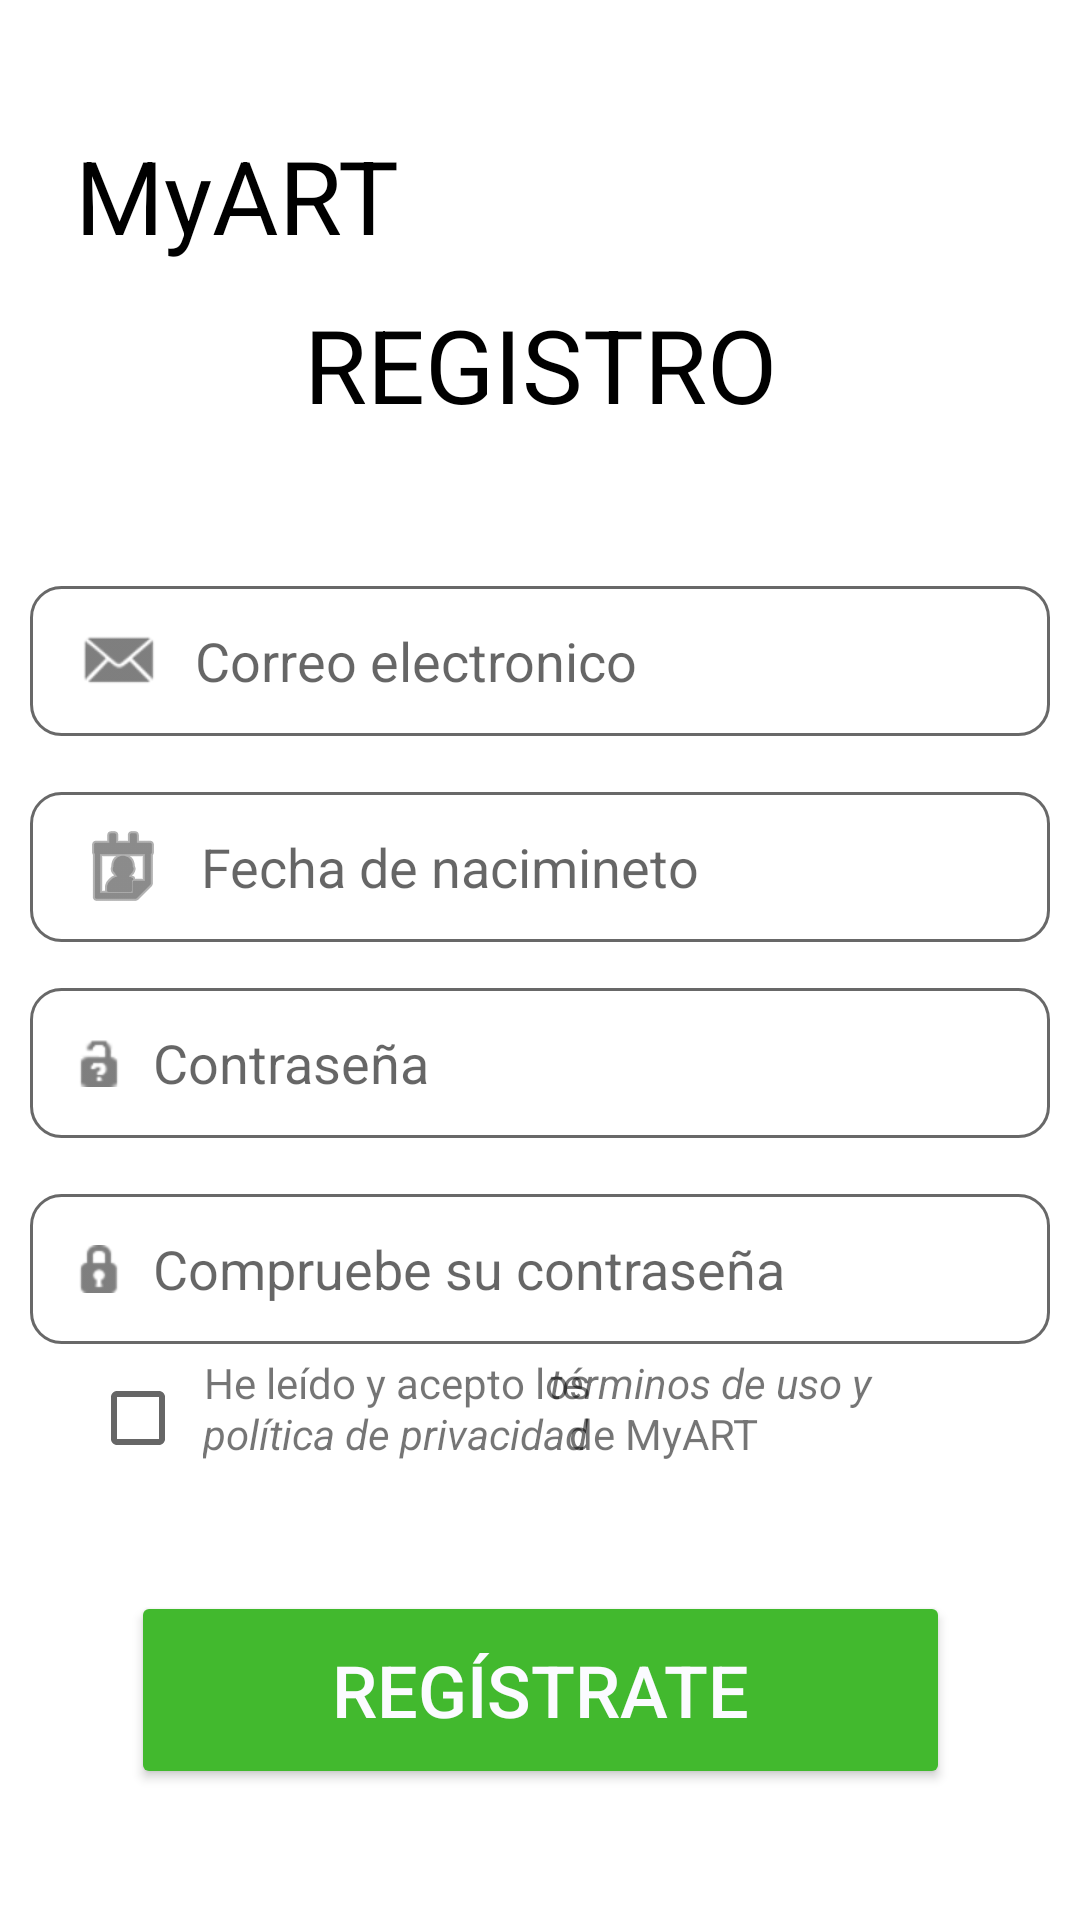

Layout XML and referenced resources for this Android screen:
<!-- AndroidManifest.xml: application theme Theme.MyART -->
<!-- res/layout/activity_register_next.xml -->
<?xml version="1.0" encoding="utf-8"?>
<androidx.constraintlayout.widget.ConstraintLayout xmlns:android="http://schemas.android.com/apk/res/android"
    xmlns:app="http://schemas.android.com/apk/res-auto"
    xmlns:tools="http://schemas.android.com/tools"
    android:layout_width="match_parent"
    android:layout_height="match_parent"
    tools:context=".RegisterNextActivity">

    <EditText
        android:id="@+id/con_usu_verified"
        android:layout_width="340dp"
        android:layout_height="50dp"
        android:layout_marginTop="8dp"
        android:background="@drawable/rounded_dark"
        android:drawableLeft="@android:drawable/ic_secure"
        android:drawablePadding="10dp"
        android:drawableTint="#99292929"
        android:inputType="textPassword"
        android:hint="Compruebe su contraseña"
        android:nextFocusDown="@id/con_usu"
        android:paddingLeft="15dp"
        android:textColor="#394BAF"
        app:layout_constraintBottom_toBottomOf="parent"
        app:layout_constraintEnd_toEndOf="parent"
        app:layout_constraintHorizontal_bias="0.507"
        app:layout_constraintStart_toStartOf="parent"
        app:layout_constraintTop_toTopOf="parent"
        app:layout_constraintVertical_bias="0.67"
        app:strokeColor="#000000"
        app:strokeWidth="3dp"></EditText>

    <EditText
        android:id="@+id/cor_usu"
        android:layout_width="340dp"
        android:layout_height="50dp"
        android:background="@drawable/rounded_dark"
        android:drawableLeft="@android:drawable/sym_action_email"
        android:drawablePadding="10dp"
        android:drawableTint="#99292929"
        android:inputType="textEmailAddress"
        android:hint="Correo electronico"
        android:paddingLeft="15dp"
        android:textColor="#394BAF"
        app:layout_constraintBottom_toBottomOf="parent"
        app:layout_constraintEnd_toEndOf="parent"
        app:layout_constraintHorizontal_bias="0.507"
        app:layout_constraintStart_toStartOf="parent"
        app:layout_constraintTop_toTopOf="parent"
        app:layout_constraintVertical_bias="0.331"
        app:strokeColor="#000000"
        app:strokeWidth="1dp"></EditText>

    <EditText
        android:id="@+id/eda_usu"
        android:layout_width="340dp"
        android:layout_height="50dp"
        android:layout_marginTop="20dp"
        android:background="@drawable/rounded_dark"
        android:drawableLeft="@android:drawable/ic_menu_my_calendar"
        android:drawablePadding="10dp"
        android:drawableTint="#E6292929"
        android:inputType="date"
        android:hint="Fecha de nacimineto"
        android:paddingLeft="15dp"
        android:nextFocusDown="@id/cor_usu"
        android:textColor="#394BAF"
        app:layout_constraintBottom_toBottomOf="parent"
        app:layout_constraintEnd_toEndOf="parent"
        app:layout_constraintHorizontal_bias="0.492"
        app:layout_constraintStart_toStartOf="parent"
        app:layout_constraintTop_toTopOf="parent"
        app:layout_constraintVertical_bias="0.428"
        app:strokeColor="#000000"
        app:strokeWidth="1dp"></EditText>

    <EditText
        android:id="@+id/con_usu"
        android:layout_width="340dp"
        android:layout_height="50dp"
        android:layout_marginTop="8dp"
        android:background="@drawable/rounded_dark"
        android:drawableLeft="@android:drawable/ic_partial_secure"
        android:drawablePadding="10dp"
        android:drawableTint="#99292929"
        android:inputType="textPassword"
        android:hint="Contraseña"
        android:nextFocusDown="@id/eda_usu"
        android:paddingLeft="15dp"
        android:textColor="#394BAF"
        app:layout_constraintBottom_toBottomOf="parent"
        app:layout_constraintEnd_toEndOf="parent"
        app:layout_constraintHorizontal_bias="0.507"
        app:layout_constraintStart_toStartOf="parent"
        app:layout_constraintTop_toTopOf="parent"
        app:layout_constraintVertical_bias="0.552"
        app:strokeColor="#000000"
        app:strokeWidth="3dp"></EditText>

    <TextView
        android:id="@+id/textView3"
        android:layout_width="wrap_content"
        android:layout_height="wrap_content"
        android:text="REGISTRO"
        android:textColor="#000000"
        android:textSize="34sp"
        app:layout_constraintBottom_toBottomOf="parent"
        app:layout_constraintEnd_toEndOf="parent"
        app:layout_constraintStart_toStartOf="parent"
        app:layout_constraintTop_toTopOf="parent"
        app:layout_constraintVertical_bias="0.166" />

    <TextView
        android:id="@+id/textView22"
        android:layout_width="wrap_content"
        android:layout_height="wrap_content"
        android:text="MyART"
        android:textColor="#000000"
        android:textSize="34sp"
        app:layout_constraintBottom_toBottomOf="parent"
        app:layout_constraintEnd_toEndOf="parent"
        app:layout_constraintHorizontal_bias="0.099"
        app:layout_constraintStart_toStartOf="parent"
        app:layout_constraintTop_toTopOf="parent"
        app:layout_constraintVertical_bias="0.071" />

    <TextView
        android:id="@+id/textView32"
        android:layout_width="120dp"
        android:layout_height="19dp"
        android:text="términos de uso y"
        android:textSize="14sp"
        android:textStyle="italic"
        app:layout_constraintBottom_toBottomOf="parent"
        app:layout_constraintEnd_toEndOf="parent"
        app:layout_constraintHorizontal_bias="0.762"
        app:layout_constraintStart_toStartOf="parent"
        app:layout_constraintTop_toTopOf="parent"
        app:layout_constraintVertical_bias="0.727" />

    <CheckBox
        android:id="@+id/cb_politcy_privacy"
        android:layout_width="48dp"
        android:layout_height="48dp"
        app:layout_constraintBottom_toBottomOf="parent"
        app:layout_constraintEnd_toEndOf="parent"
        app:layout_constraintHorizontal_bias="0.096"
        app:layout_constraintStart_toStartOf="parent"
        app:layout_constraintTop_toTopOf="parent"
        app:layout_constraintVertical_bias="0.758" />

    <TextView
        android:id="@+id/textView31"
        android:layout_width="135dp"
        android:layout_height="19dp"
        android:text="política de privacidad "
        android:textSize="14sp"
        android:textStyle="italic"
        app:layout_constraintBottom_toBottomOf="parent"
        app:layout_constraintEnd_toEndOf="parent"
        app:layout_constraintHorizontal_bias="0.3"
        app:layout_constraintStart_toStartOf="parent"
        app:layout_constraintTop_toTopOf="parent"
        app:layout_constraintVertical_bias="0.754" />

    <TextView
        android:id="@+id/textView28"
        android:layout_width="wrap_content"
        android:layout_height="wrap_content"
        android:text="He leído y acepto los "
        android:textSize="14sp"
        app:layout_constraintBottom_toBottomOf="parent"
        app:layout_constraintEnd_toEndOf="parent"
        app:layout_constraintHorizontal_bias="0.299"
        app:layout_constraintStart_toStartOf="parent"
        app:layout_constraintTop_toTopOf="parent"
        app:layout_constraintVertical_bias="0.727" />

    <TextView
        android:id="@+id/textView30"
        android:layout_width="wrap_content"
        android:layout_height="wrap_content"
        android:text="de MyART"
        android:textSize="14sp"
        app:layout_constraintBottom_toBottomOf="parent"
        app:layout_constraintEnd_toEndOf="parent"
        app:layout_constraintHorizontal_bias="0.639"
        app:layout_constraintStart_toStartOf="parent"
        app:layout_constraintTop_toTopOf="parent"
        app:layout_constraintVertical_bias="0.754" />

    <Button
        android:id="@+id/btn_register"
        android:layout_width="273dp"
        android:layout_height="66dp"
        android:backgroundTint="#42B92E"
        android:text="REGÍSTRATE"
        android:textColor="#FBFBFF"
        android:textSize="24sp"
        app:layout_constraintBottom_toBottomOf="parent"
        app:layout_constraintEnd_toEndOf="parent"
        app:layout_constraintStart_toStartOf="parent"
        app:layout_constraintTop_toTopOf="parent"
        app:layout_constraintVertical_bias="0.924" />

</androidx.constraintlayout.widget.ConstraintLayout>
<!-- resources referenced by this layout -->
<resources>
  <!-- drawable rounded_dark (drawable) -->
  <?xml version="1.0" encoding="utf-8"?>
  <shape xmlns:android="http://schemas.android.com/apk/res/android">
      <stroke android:color="#B3292929" android:width="1dp"></stroke>
      <corners android:radius="10dp"></corners>
  </shape>
  <style name="Theme.MyART" parent="Theme.MaterialComponents.DayNight.NoActionBar">
          
          <item name="colorPrimary">@color/purple_500</item>
          <item name="colorPrimaryVariant">@color/purple_700</item>
          <item name="colorOnPrimary">@color/white</item>
          
          <item name="colorSecondary">@color/teal_200</item>
          <item name="colorSecondaryVariant">@color/teal_700</item>
          <item name="colorOnSecondary">@color/black</item>
          
          <item name="android:statusBarColor">?attr/colorPrimaryVariant</item>
          
      </style>
  <color name="purple_500">#FF6200EE</color>
  <color name="purple_700">#FF3700B3</color>
  <color name="white">#FFFFFFFF</color>
  <color name="teal_200">#FF03DAC5</color>
  <color name="teal_700">#FF018786</color>
  <color name="black">#FF000000</color>
</resources>
